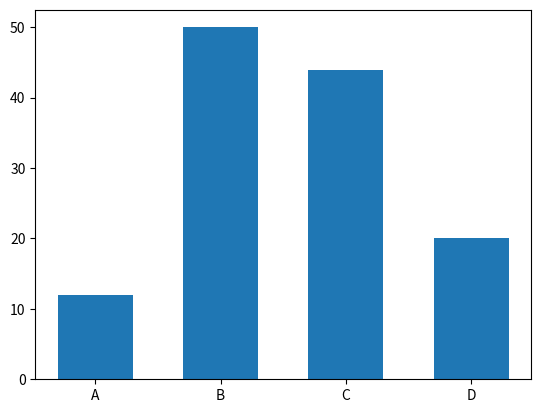

Source code (Python):
import numpy as np
import matplotlib.pyplot as plt

x=np.array(["A","B","C","D"])
y=np.array([12,50,44,20])

plt.bar(x,y,width=0.6)
plt.show()